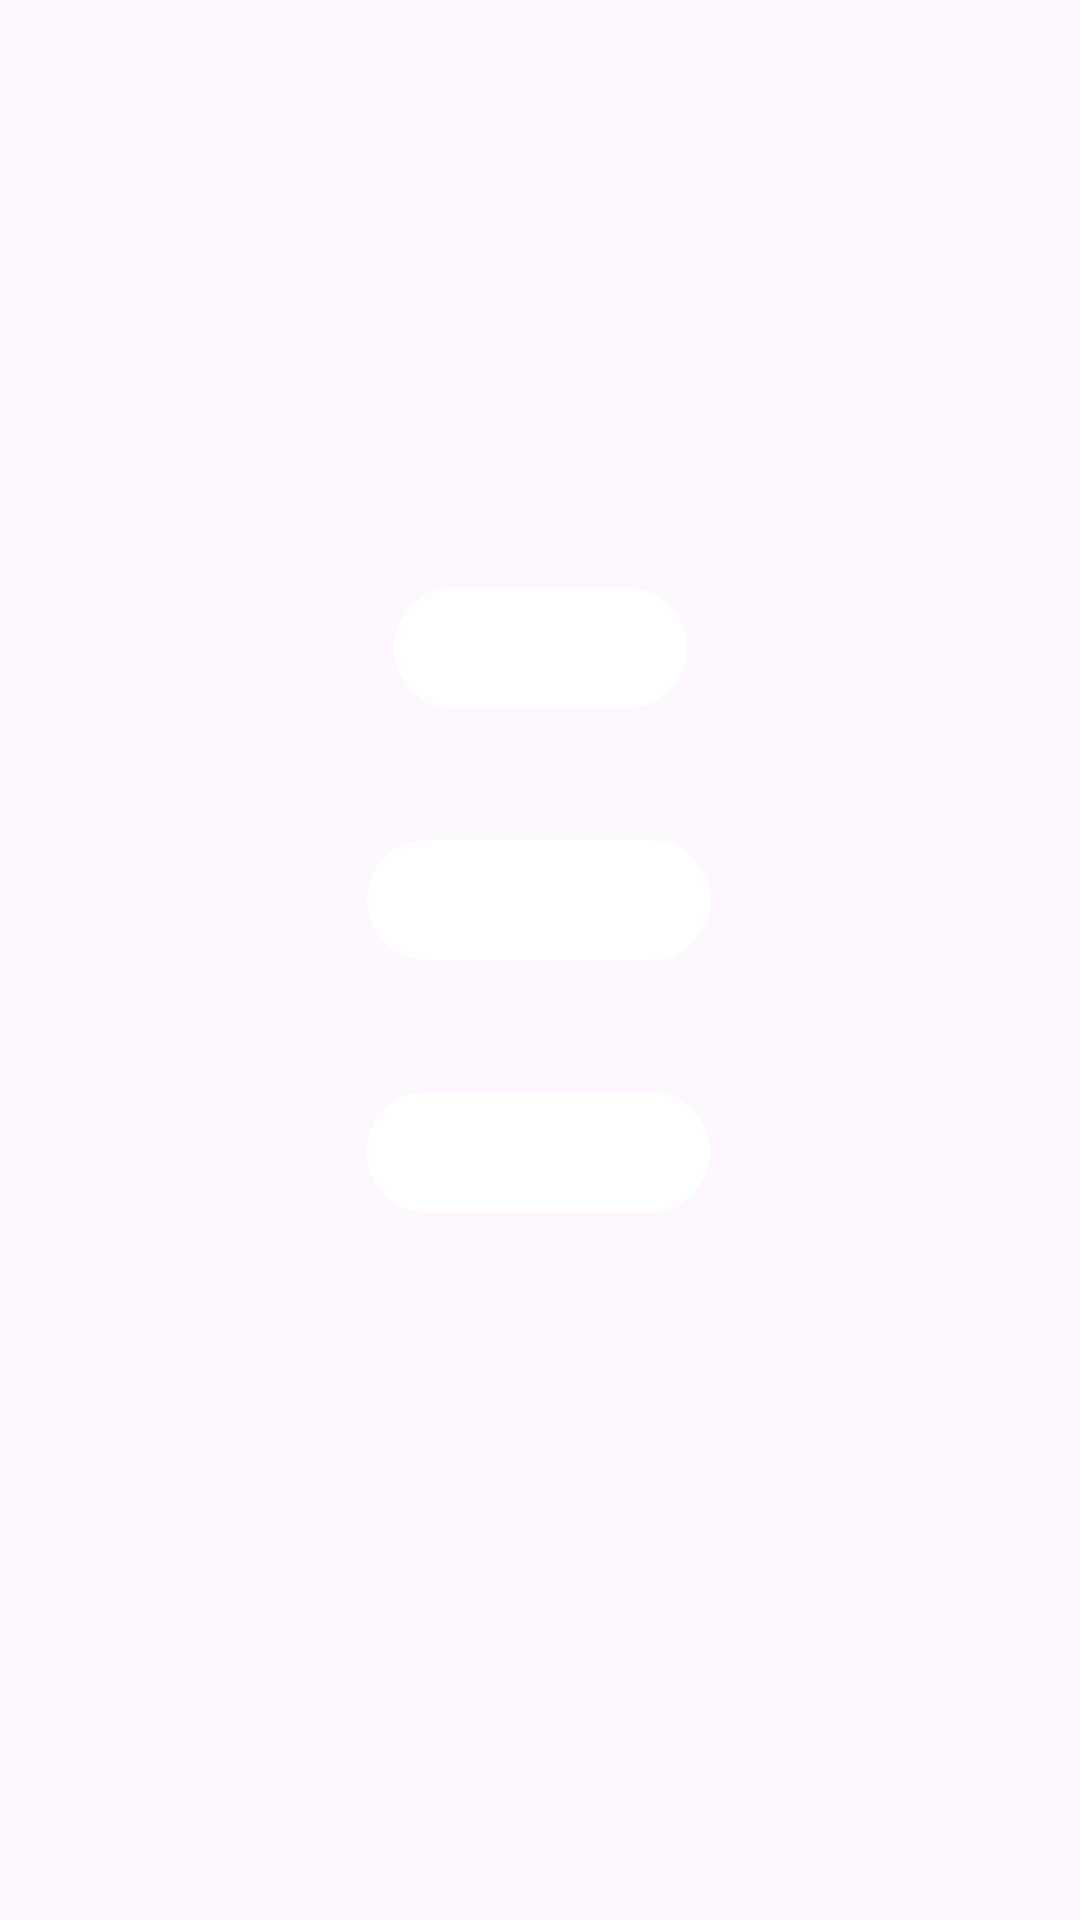

The Android layout XML behind this screen, and the referenced resources:
<!-- AndroidManifest.xml: application theme Theme.LayoutBasic -->
<!-- res/layout/activity_main3.xml -->
<?xml version="1.0" encoding="utf-8"?>
<androidx.constraintlayout.widget.ConstraintLayout
    xmlns:android="http://schemas.android.com/apk/res/android"
    xmlns:app="http://schemas.android.com/apk/res-auto"
    xmlns:tools="http://schemas.android.com/tools"
    android:layout_width="match_parent"
    android:layout_height="match_parent"
    tools:context=".dogglers.MainActivity3">

    <com.google.android.material.button.MaterialButton
        android:id="@+id/d1"
        android:layout_width="wrap_content"
        android:layout_height="wrap_content"
        android:layout_marginTop="192dp"
        android:text="@string/vertical"
        app:layout_constraintEnd_toEndOf="parent"
        app:layout_constraintStart_toStartOf="parent"
        app:layout_constraintTop_toTopOf="parent" />

    <com.google.android.material.button.MaterialButton
        android:id="@+id/d2"
        android:layout_width="wrap_content"
        android:layout_height="wrap_content"
        android:layout_marginTop="36dp"
        android:text="@string/horizontal"
        app:layout_constraintEnd_toEndOf="parent"
        app:layout_constraintHorizontal_bias="0.498"
        app:layout_constraintStart_toStartOf="parent"
        app:layout_constraintTop_toBottomOf="@+id/d1" />

    <com.google.android.material.button.MaterialButton
        android:id="@+id/d3"
        android:layout_width="wrap_content"
        android:layout_height="wrap_content"
        android:layout_marginTop="36dp"
        android:text="@string/horizontal"
        app:layout_constraintEnd_toEndOf="parent"
        app:layout_constraintHorizontal_bias="0.498"
        app:layout_constraintStart_toStartOf="parent"
        app:layout_constraintTop_toBottomOf="@+id/d2" />


</androidx.constraintlayout.widget.ConstraintLayout>
<!-- resources referenced by this layout -->
<resources>
  <string name="horizontal">Horizontal</string>
  <string name="vertical">Vertical</string>
  <style name="Theme.LayoutBasic" parent="Theme.Material3.DayNight">
          
          <item name="colorPrimary">@color/white</item>
          <item name="colorPrimaryVariant">@color/purple_700</item>
          <item name="colorOnPrimary">@color/white</item>
          
          <item name="colorSecondary">@color/teal_200</item>
          <item name="colorSecondaryVariant">@color/teal_700</item>
          <item name="colorOnSecondary">@color/black</item>
          
  
          <item name="android:statusBarColor">@android:color/transparent</item>
          <item name="android:navigationBarColor">@color/black</item>
          
      </style>
  <!-- not gathered from this repository: default colours our renderer supplied (Android Studio template values) -->
  <color name="purple_700">#FF3700B3</color>
  <color name="teal_200">#FF03DAC5</color>
  <color name="teal_700">#FF018786</color>
  <color name="black">#FF000000</color>
  <color name="white">#FFFFFFFF</color>
</resources>
